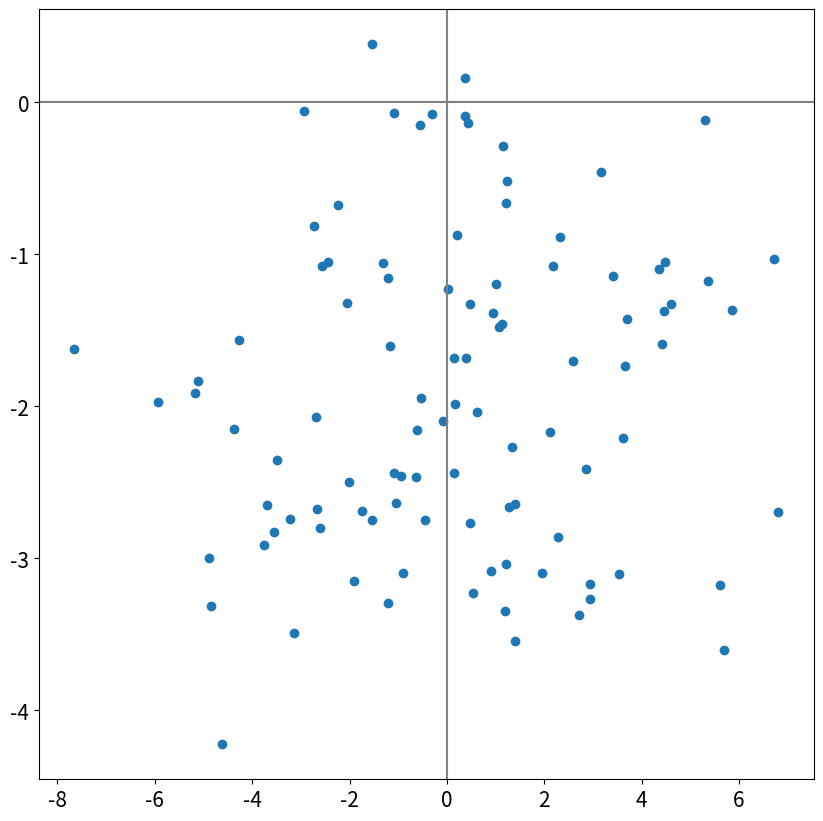

Reproduce this figure in Python.
# Random Dataset 만들기 연습

import numpy as np
from numpy.random import normal
import matplotlib.pyplot as plt

np.random.seed(0)

n_sample = 100
x = normal(loc=0, scale=3, size=(n_sample,))
y = normal(loc=-2, scale=1, size=(n_sample,))

dataset =np.hstack([x.reshape(n_sample, 1),
                    y.reshape(n_sample, 1)])
print(dataset.shape)

fig, ax = plt.subplots(figsize=(10, 10))
ax.scatter(dataset[:, 0], dataset[:, 1])

ax.axhline(y=0, color='gray')
ax.axvline(x=0, color='gray')

ax.tick_params(labelsize=15)
plt.show()